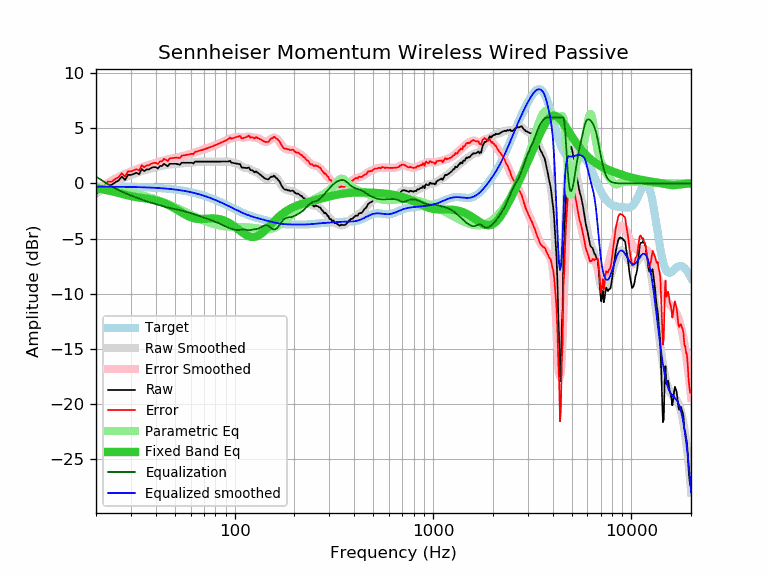

Source data for this figure (header and first rows):
frequency, raw, error, smoothed, error_smoothed, equalization, parametric_eq, equalized_raw, equalized_smoothed, target
20, -0.94, -0.65, -0.91, -0.62, 0.62, -0.44, -0.32, -0.29, -0.29
21, -0.64, -0.35, -0.67, -0.38, 0.38, -0.50, -0.26, -0.29, -0.29
22, -0.44, -0.15, -0.44, -0.15, 0.15, -0.56, -0.29, -0.29, -0.29
23, -0.12, 0.17, -0.23, 0.06, -0.06, -0.63, -0.18, -0.29, -0.29
24, -0.13, 0.17, -0.04, 0.26, -0.26, -0.71, -0.39, -0.30, -0.30
25, 0.10, 0.40, 0.14, 0.43, -0.43, -0.79, -0.33, -0.30, -0.30
26, 0.27, 0.57, 0.29, 0.59, -0.59, -0.87, -0.32, -0.30, -0.30
27, 0.63, 0.94, 0.43, 0.74, -0.74, -0.94, -0.10, -0.30, -0.30
28, 0.31, 0.62, 0.56, 0.86, -0.86, -1.02, -0.55, -0.31, -0.31
29, 0.79, 1.10, 0.67, 0.98, -0.98, -1.08, -0.19, -0.31, -0.31
30, 0.77, 1.09, 0.77, 1.09, -1.09, -1.14, -0.32, -0.32, -0.32
31, 0.87, 1.19, 0.87, 1.19, -1.19, -1.20, -0.32, -0.32, -0.32
32, 0.97, 1.30, 0.96, 1.28, -1.28, -1.24, -0.31, -0.33, -0.33
33, 0.83, 1.17, 1.04, 1.37, -1.37, -1.28, -0.54, -0.34, -0.34
34, 1.32, 1.66, 1.12, 1.46, -1.46, -1.31, -0.14, -0.34, -0.34
35, 1.12, 1.47, 1.19, 1.54, -1.54, -1.34, -0.42, -0.35, -0.35
36, 1.28, 1.64, 1.26, 1.62, -1.62, -1.37, -0.33, -0.36, -0.36
37, 1.28, 1.65, 1.32, 1.69, -1.69, -1.41, -0.40, -0.37, -0.37
38, 1.42, 1.80, 1.37, 1.75, -1.75, -1.44, -0.33, -0.38, -0.38
39, 1.48, 1.87, 1.43, 1.81, -1.81, -1.48, -0.33, -0.39, -0.39
40, 1.48, 1.88, 1.47, 1.87, -1.87, -1.53, -0.39, -0.40, -0.40
41, 1.36, 1.77, 1.52, 1.93, -1.93, -1.58, -0.57, -0.41, -0.41
42, 1.58, 2.00, 1.56, 1.98, -1.98, -1.64, -0.40, -0.42, -0.42
43, 1.58, 2.01, 1.60, 2.04, -2.04, -1.70, -0.46, -0.43, -0.43
44, 1.78, 2.23, 1.64, 2.09, -2.09, -1.77, -0.31, -0.45, -0.45
45, 1.68, 2.14, 1.67, 2.14, -2.14, -1.84, -0.45, -0.46, -0.46
46, 1.56, 2.04, 1.70, 2.18, -2.18, -1.92, -0.62, -0.48, -0.48
47, 1.78, 2.27, 1.72, 2.22, -2.22, -2.00, -0.44, -0.49, -0.49
48, 1.78, 2.29, 1.74, 2.25, -2.25, -2.09, -0.47, -0.51, -0.51
49, 1.78, 2.31, 1.76, 2.29, -2.29, -2.18, -0.50, -0.53, -0.53
50, 1.78, 2.33, 1.77, 2.32, -2.32, -2.27, -0.54, -0.55, -0.55
51, 1.78, 2.35, 1.78, 2.35, -2.35, -2.37, -0.57, -0.57, -0.57
52, 1.73, 2.32, 1.79, 2.38, -2.38, -2.46, -0.65, -0.59, -0.59
53, 1.70, 2.31, 1.81, 2.42, -2.42, -2.55, -0.72, -0.61, -0.61
54, 1.88, 2.51, 1.82, 2.46, -2.46, -2.64, -0.57, -0.63, -0.63
55, 1.88, 2.54, 1.84, 2.49, -2.49, -2.73, -0.61, -0.66, -0.66
56, 1.88, 2.56, 1.85, 2.53, -2.53, -2.81, -0.65, -0.68, -0.68
57, 1.88, 2.59, 1.86, 2.57, -2.57, -2.88, -0.69, -0.71, -0.71
58, 1.88, 2.61, 1.87, 2.60, -2.60, -2.95, -0.72, -0.73, -0.73
59, 1.88, 2.64, 1.88, 2.64, -2.64, -3.01, -0.76, -0.76, -0.76
60, 1.88, 2.67, 1.89, 2.68, -2.68, -3.07, -0.80, -0.79, -0.79
61, 1.88, 2.70, 1.90, 2.72, -2.72, -3.11, -0.84, -0.82, -0.82
62, 1.80, 2.65, 1.91, 2.76, -2.76, -3.15, -0.96, -0.85, -0.85
63, 1.98, 2.86, 1.93, 2.81, -2.81, -3.18, -0.82, -0.88, -0.88
64, 1.98, 2.89, 1.94, 2.85, -2.85, -3.20, -0.87, -0.91, -0.91
65, 1.98, 2.92, 1.96, 2.90, -2.90, -3.21, -0.92, -0.94, -0.94
66, 1.98, 2.95, 1.97, 2.94, -2.94, -3.22, -0.96, -0.97, -0.97
67, 1.98, 2.99, 1.98, 2.99, -2.99, -3.23, -1.01, -1.01, -1.01
68, 1.98, 3.02, 1.98, 3.03, -3.03, -3.23, -1.04, -1.04, -1.04
69, 1.98, 3.06, 1.99, 3.06, -3.06, -3.22, -1.08, -1.08, -1.08
70, 1.98, 3.09, 1.99, 3.10, -3.10, -3.22, -1.12, -1.11, -1.11
71, 1.98, 3.13, 1.98, 3.13, -3.13, -3.21, -1.15, -1.15, -1.15
72, 1.98, 3.17, 1.98, 3.17, -3.17, -3.20, -1.19, -1.19, -1.19
73, 1.98, 3.21, 1.98, 3.21, -3.21, -3.19, -1.22, -1.22, -1.22
74, 1.98, 3.24, 1.98, 3.24, -3.24, -3.19, -1.26, -1.26, -1.26
75, 1.98, 3.28, 1.98, 3.28, -3.28, -3.18, -1.30, -1.30, -1.30
76, 1.98, 3.32, 1.98, 3.32, -3.32, -3.18, -1.34, -1.34, -1.34
77, 1.98, 3.36, 1.98, 3.36, -3.36, -3.17, -1.38, -1.38, -1.38
78, 1.98, 3.40, 1.98, 3.40, -3.40, -3.18, -1.42, -1.42, -1.42
79, 1.98, 3.44, 1.98, 3.44, -3.44, -3.18, -1.46, -1.46, -1.46
... 553 more rows
